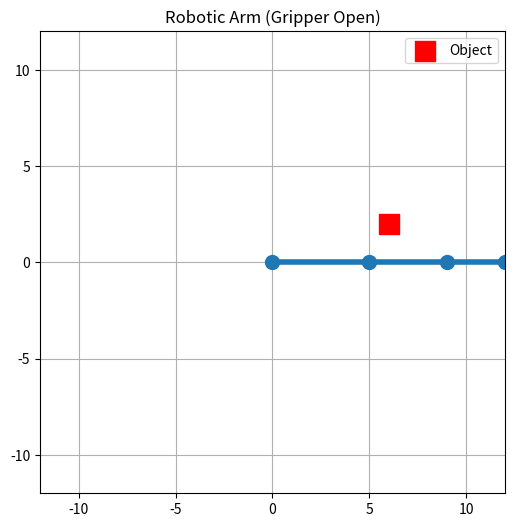

The matplotlib source for this figure:

import matplotlib.pyplot as plt
import numpy as np

class RoboticArm:
    def __init__(self, lengths=[5, 4, 3]):
        self.lengths = lengths
        self.angles = [0, 0, 0]  # shoulder, elbow, wrist in radians
        self.gripper_open = True
        self.holding_object = False
        self.object_pos = [6, 2]  # initial block position

    def set_angle(self, joint, angle):
        self.angles[joint] = np.deg2rad(angle)

    def adjust_angle(self, joint, delta):
        self.angles[joint] += np.deg2rad(delta)

    def toggle_gripper(self):
        if self.gripper_open:
            # Try to grab object
            tip = self.get_positions()
            tip_x, tip_y = tip[0][-1], tip[1][-1]
            if np.hypot(tip_x - self.object_pos[0], tip_y - self.object_pos[1]) < 1.0:
                self.holding_object = True
        else:
            # Drop object at current tip
            if self.holding_object:
                tip = self.get_positions()
                self.object_pos = [tip[0][-1], tip[1][-1]]
                self.holding_object = False
        self.gripper_open = not self.gripper_open

    def get_positions(self):
        x, y = [0], [0]
        angle_sum = 0
        for i, length in enumerate(self.lengths):
            angle_sum += self.angles[i]
            x.append(x[-1] + length * np.cos(angle_sum))
            y.append(y[-1] + length * np.sin(angle_sum))
        return x, y

    def draw(self):
        x, y = self.get_positions()
        plt.clf()
        plt.plot(x, y, '-o', linewidth=4, markersize=10)
        # Draw object
        if self.holding_object:
            obj_x, obj_y = x[-1], y[-1]
        else:
            obj_x, obj_y = self.object_pos
        plt.scatter(obj_x, obj_y, s=200, c='red', marker='s', label="Object")
        plt.xlim(-sum(self.lengths), sum(self.lengths))
        plt.ylim(-sum(self.lengths), sum(self.lengths))
        plt.title(f"Robotic Arm (Gripper {'Open' if self.gripper_open else 'Closed'})")
        plt.legend()
        plt.grid(True)

# Create arm
arm = RoboticArm()

# Keyboard controls
def on_key(event):
    if event.key == 'up':
        arm.adjust_angle(0, 5)  # shoulder up
    elif event.key == 'down':
        arm.adjust_angle(0, -5) # shoulder down
    elif event.key == 'left':
        arm.adjust_angle(1, 5)  # elbow left
    elif event.key == 'right':
        arm.adjust_angle(1, -5) # elbow right
    elif event.key == 'w':
        arm.adjust_angle(2, 5)  # wrist up
    elif event.key == 's':
        arm.adjust_angle(2, -5) # wrist down
    elif event.key == 'space':
        arm.toggle_gripper()
    arm.draw()
    plt.draw()

# Setup plot
fig = plt.figure(figsize=(6,6))
cid = fig.canvas.mpl_connect('key_press_event', on_key)
arm.draw()
plt.show()
